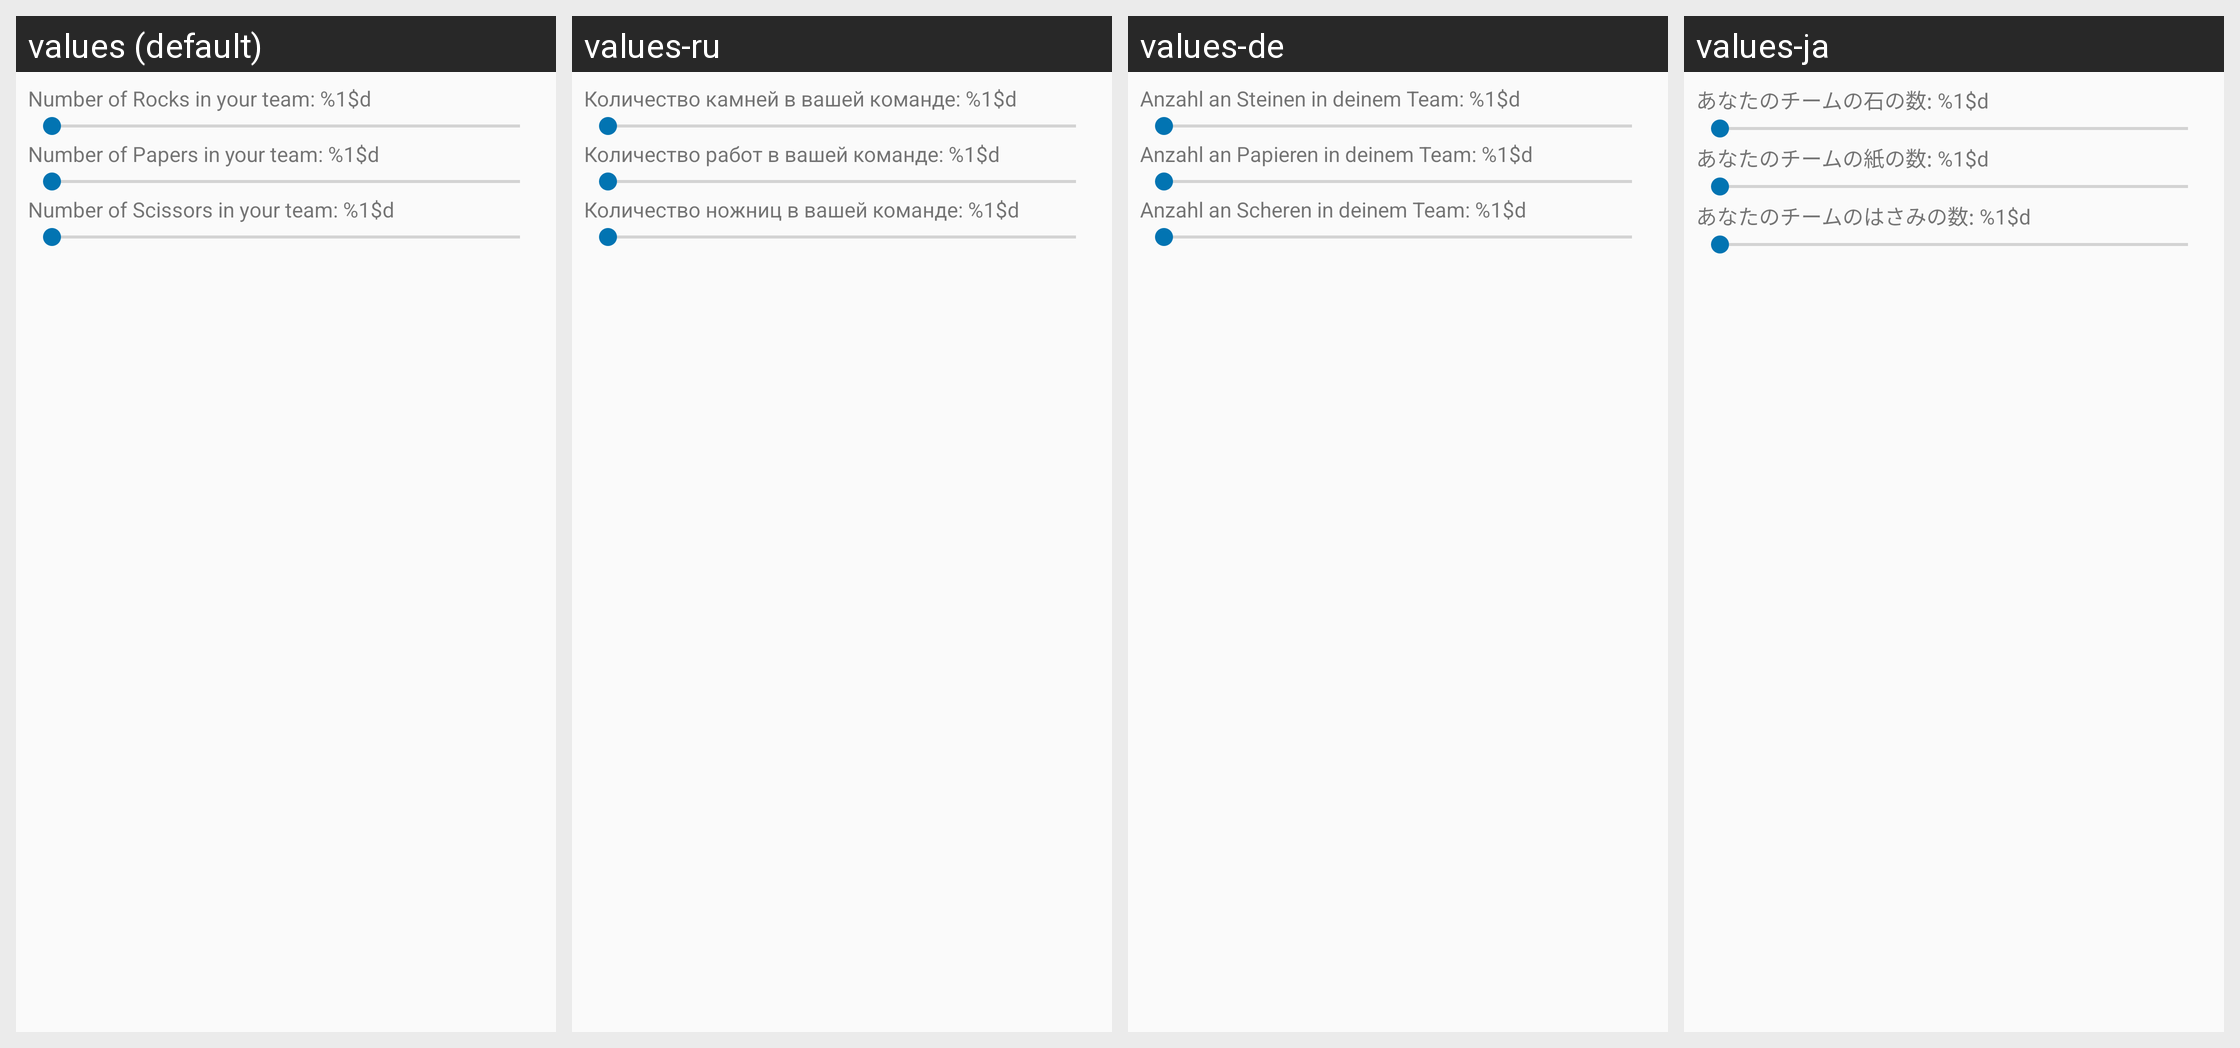

Strings drawn on this Android screen and how each of the app's shown locales translates them:
Android screen res/layout/starting_types_layout.xml rendered under 4 locales, left to right: values (default), values-ru, values-de, values-ja. Device: Nexus 5 (rendered at 1080×1920; each locale shown at half size, 540×960, under a caption strip naming it); theme AppTheme.
Other locales in the repository, not shown: values-fr, values-nl, values-tr.
Strings drawn on this screen, with the default value and each locale's value (text and hints the layout hard-codes, and strings that could not be matched under every locale, appear in the picture but are not listed):

sAssignmentRock
  values: Number of Rocks in your team: %1$d
  values-ru: Количество камней в вашей команде: %1$d
  values-de: Anzahl an Steinen in deinem Team: %1$d
  values-ja: あなたのチームの石の数: %1$d

sAssignmentPaper
  values: Number of Papers in your team: %1$d
  values-ru: Количество работ в вашей команде: %1$d
  values-de: Anzahl an Papieren in deinem Team: %1$d
  values-ja: あなたのチームの紙の数: %1$d

sAssignmentScissor
  values: Number of Scissors in your team: %1$d
  values-ru: Количество ножниц в вашей команде: %1$d
  values-de: Anzahl an Scheren in deinem Team: %1$d
  values-ja: あなたのチームのはさみの数: %1$d
